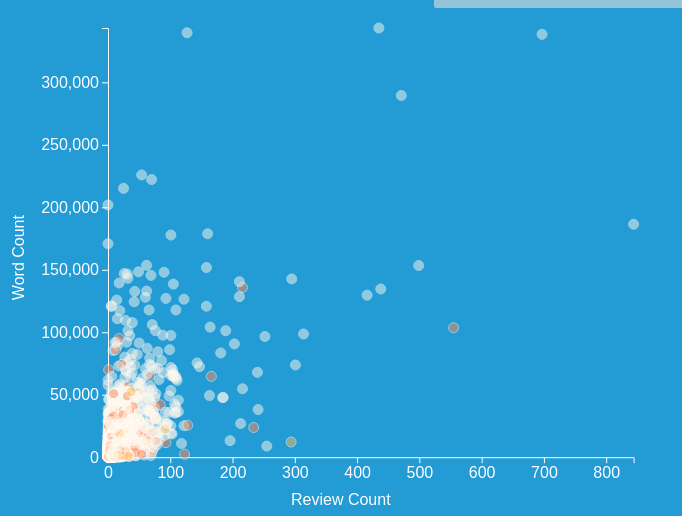
D3 v5 page, settled after 480 driven frames (8 s of simulated time); the page loaded 1 data file(s).


// ── main.js
/* CONSTANTS AND GLOBALS */
const width = window.innerWidth * 0.65,
  height = window.innerHeight * 0.65,
  margin = { top: 20, bottom: 50, left: 100, right: 40 },
  radius = 5;

// these variables allow us to access anything we manipulate in init() but need access to in draw().
// All these variables are empty before we assign something to them.
let svg;
let xScale;
let yScale;

/* APPLICATION STATE */
let state = {
  data: [],
  selectedRating: "All" // + YOUR FILTER SELECTION
};

/* LOAD DATA */
d3.json("../data/aamdor.json", d3.autoType).then(raw_data => {
  // + SET YOUR DATA PATH
  console.log("raw_data", raw_data);
  state.data = raw_data;
  init();
});

/* INITIALIZING FUNCTION */
// this will be run *one time* when the data finishes loading in
function init() {
  // + SCALES
  xScale = d3
    .scaleLinear()
    .domain(d3.extent(state.data, d => d.review_count))
    .range([margin.left, width - margin.right]);

  yScale = d3
    .scaleLinear()
    .domain(d3.extent(state.data, d => d.word_count))
    .range([height - margin.bottom, margin.top]);

  // + AXES

  const xAxis = d3.axisBottom(xScale);
  const yAxis = d3.axisLeft(yScale);

  // + UI ELEMENT SETUP

  const selectElement = d3.select("#dropdown").on("change", function() {
    // `this` === the selectElement
    // 'this.value' holds the dropdown value a user just selected

    state.selectedRating = this.value;
    console.log("new value is", this.value);
    draw(); // re-draw the graph based on this new selection
  });

  // add in dropdown options from the unique values in the data
  selectElement
    .selectAll("option")
    .data(["All", "K", "K+", "T", "M"]) // + ADD UNIQUE VALUES
    .join("option")
    .attr("value", d => d)
    .text(d => d);

  // + CREATE SVG ELEMENT

  svg = d3
    .select("#d3-container")
    .append("svg")
    .attr("width", width)
    .attr("height", height);

  // + CALL AXES

  svg
    .append("g")
    .attr("class", "axis x-axis")
    .attr("transform", `translate(0,${height - margin.bottom})`)
    .call(xAxis)
    .append("text")
    .attr("class", "axis-label")
    .attr("x", "50%")
    .attr("dy", "3em")
    .attr("fill", "white")
    .text("Review Count");

  svg
    .append("g")
    .attr("class", "axis y-axis")
    .attr("transform", `translate(${margin.left},0)`)
    .call(yAxis)
    .append("text")
    .attr("transform", "rotate(-90)")
    .attr("y", 0 - margin.left)
    .attr("x", 0 - height / 2)
    .attr("dy", "1em")
    .style("text-anchor", "middle")
    // .attr("class", "axis-label")
    // .attr("y", "50%")
    // .attr("dx", "-5.5em")
    // .attr("writing-mode", "vertical-rl")
    .attr("fill", "white")
    .text("Word Count");

  draw(); // calls the draw function
}

/* DRAW FUNCTION */
// we call this everytime there is an update to the data/state
function draw() {
  let filteredData = state.data;
  // + FILTER DATA BASED ON STATE
  if (state.selectedRating !== "All") {
    filteredData = state.data.filter(d => d.rated === state.selectedRating);
  }

  const dot = svg
    .selectAll("circle")
    .data(filteredData, d => d.story_id)
    .join(
      enter =>
        enter
          .append("circle")
          .attr("class", "dot") // Note: this is important so we can identify it in future updates
          .attr("stroke", "white")
          .attr("opacity", 0.5)
          .attr("fill", d => {
            if (d.rated === "K") return "#ffbe56";
            else if (d.rated === "K+") return "#ff8656";
            else if (d.rated === "T") return "#fff7e9";
            else return "#e48d00";
          })
          .attr("cx", d => xScale(d.review_count))
          .attr("cy", d => yScale(d.word_count))
          .attr("r", radius)
          .call(enter =>
            enter
              .transition() // initialize transition
              .delay(d => 100 * d.word_count) // delay on each element
              .duration(250)
              .attr("cy", d => yScale(d.word_count))
          ), // + HANDLE ENTER SELECTION,
      update =>
        update.call(update =>
          // update selections -- all data elements that match with a `.dot` element
          update
            .transition()
            .duration(250)
            .attr("stroke", "#e3f5f8")
            .transition()
            .duration(250)
            .attr("fill", "#046391")
        ), // + HANDLE UPDATE SELECTION
      exit =>
        exit.call(exit =>
          // exit selections -- all the `.dot` element that no longer match to HTML elements
          exit
            .transition()
            .delay(d => 50 * d.review_count)
            .duration(250)
            .attr("r", radius)
            .remove()
        ) // + HANDLE EXIT SELECTION
    );
}


### data: ../data/aamdor.json
[
 {
  "story_id": 12028000,
  "author_id": 5375258,
  "language": "English",
  "category": "Mystery/Crime",
  "rated": "T",
  "chapter_count": 27,
  "review_count": 69,
  "word_count": 145509,
  "fav_count": 36,
  "follow_count": 51
 },
 {
  "story_id": 13101430,
  "author_id": 8210676,
  "language": "English",
  "category": "",
  "rated": "T",
  "chapter_count": 7,
  "review_count": 24,
  "word_count": 5016,
  "fav_count": 2,
  "follow_count": 2
 },
 {
  "story_id": 13120715,
  "author_id": 1090070,
  "language": "English",
  "category": "Humor/Romance",
  "rated": "T",
  "chapter_count": 1,
  "review_count": 0,
  "word_count": 6382,
  "fav_count": 0,
  "follow_count": 0
 },
 {
  "story_id": 12933624,
  "author_id": 10735461,
  "language": "English",
  "category": "Humor/Mystery",
  "rated": "T",
  "chapter_count": 3,
  "review_count": 0,
  "word_count": 57883,
  "fav_count": 2,
  "follow_count": 0
 },
 {
  "story_id": 12256690,
  "author_id": 4462499,
  "language": "English",
  "category": "Crime/Romance",
  "rated": "T",
  "chapter_count": 11,
  "review_count": 5,
  "word_count": 16280,
  "fav_count": 7,
  "follow_count": 8
 },
 {
  "story_id": 13079766,
  "author_id": 9079972,
  "language": "English",
  "category": "Romance/Family",
  "rated": "T",
  "chapter_count": 5,
  "review_count": 2,
  "word_count": 3923,
  "fav_count": 1,
  "follow_count": 0
 },
 {
  "story_id": 13113027,
  "author_id": 11403127,
  "language": "English",
  "category": "Drama/Crime",
  "rated": "K+",
  "chapter_count": 4,
  "review_count": 2,
  "word_count": 12579,
  "fav_count": 2,
  "follow_count": 3
 },
 {
  "story_id": 12990041,
  "author_id": 9079972,
  "language": "English",
  "category": "Fantasy/Adventure",
  "rated": "T",
  "chapter_count": 11,
  "review_count": 5,
  "word_count": 16826,
  "fav_count": 0,
  "follow_count": 0
 },
 "... 6,844 more items"
]